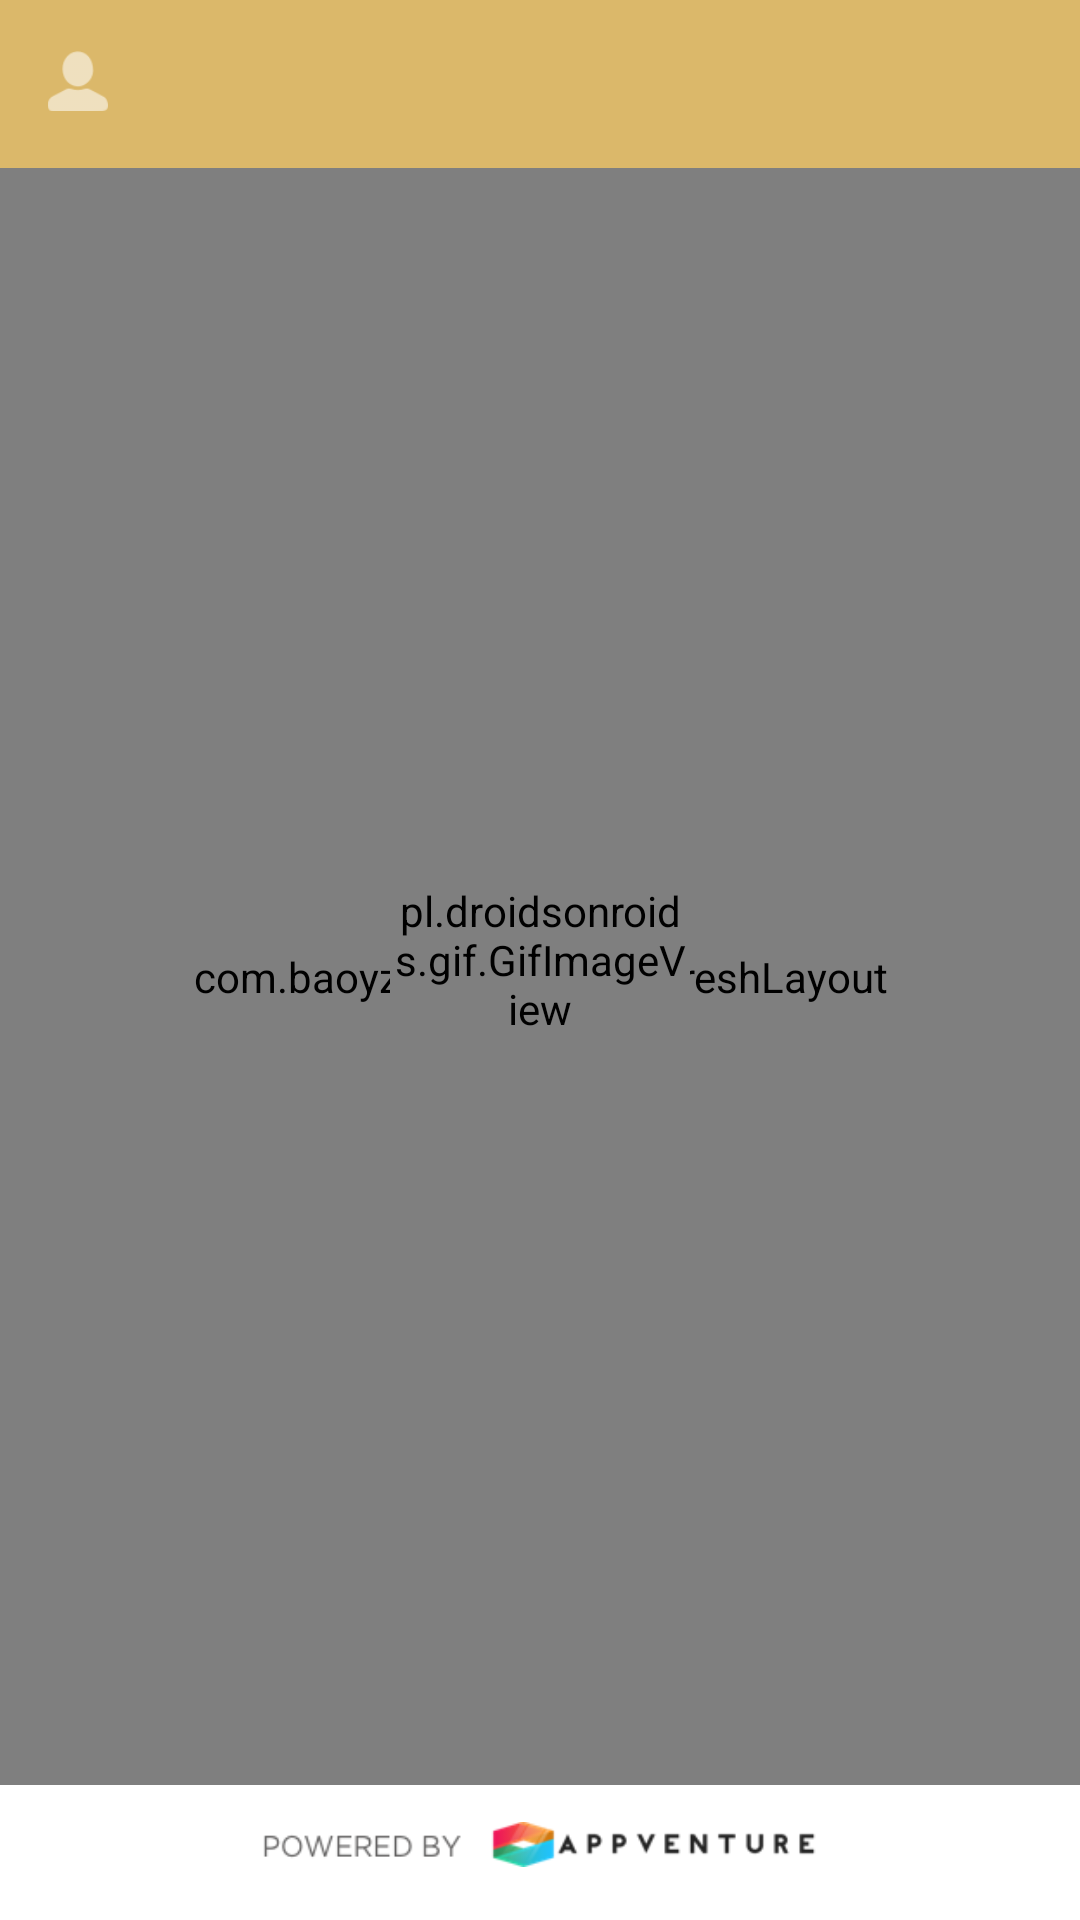

This screen was rendered from an Android layout file. Write that file and the resources it references.
<!-- AndroidManifest.xml: application theme AppTheme -->
<!-- res/layout/fragment_choose_collection.xml -->
<RelativeLayout xmlns:android="http://schemas.android.com/apk/res/android"
    xmlns:tools="http://schemas.android.com/tools"
    android:layout_width="match_parent"
    android:layout_height="match_parent"
    android:background="@color/colorBackground"
    tools:context="com.syaona.petalierapp.fragment.ChooseCollectionFragment">


    <include
        android:id="@+id/app_bar"
        layout="@layout/app_bar" />

    
    
    
    
    
    
    
    
    

    
    
    
    
    
    
    
    
    
    
    

    
    
    
    
    
    
    
    
    

    <com.baoyz.widget.PullRefreshLayout
        android:id="@+id/swipeRefreshLayout"
        android:layout_width="match_parent"
        android:layout_height="match_parent"
        android:layout_below="@+id/app_bar"
        android:layout_above="@+id/footer">

    <GridView
        android:id="@+id/gridview"
        android:layout_width="wrap_content"
        android:layout_height="match_parent"
        android:layout_above="@+id/relative"
        android:layout_marginLeft="10dp"
        android:layout_marginRight="10dp"
        android:layout_marginTop="10dp"
        android:horizontalSpacing="10dp"
        android:numColumns="3"
        android:verticalSpacing="10dp" />

    </com.baoyz.widget.PullRefreshLayout>


    
        
        
        
        
        
        
        
        
        

    <pl.droidsonroids.gif.GifImageView
        android:layout_width="100dp"
        android:layout_height="100dp"
        android:src="@drawable/loading"
        android:scaleType="fitCenter"
        android:background="@drawable/loading"
        android:layout_marginBottom="5dp"
        android:layout_marginLeft="10dp"
        android:layout_marginRight="10dp"
        android:layout_marginTop="5dp"
        android:layout_centerInParent="true"
        android:id="@+id/loading"
        />


    <include
        layout="@layout/footer_appventure"
        android:layout_width="match_parent"
        android:layout_height="wrap_content"
        android:layout_alignParentBottom="true"
        android:id="@+id/footer"/>


</RelativeLayout>
<!-- res/layout/app_bar.xml (included above) -->
<?xml version="1.0" encoding="utf-8"?>
<android.support.v7.widget.Toolbar xmlns:android="http://schemas.android.com/apk/res/android"
    xmlns:app="http://schemas.android.com/apk/res-auto"
    android:layout_width="match_parent"
    android:layout_height="wrap_content"
    android:background="@color/colorPrimary"
    android:fitsSystemWindows="true"
    app:popupTheme="@style/MyCustomToolbarTheme">

    
    
    
    
    

    <RelativeLayout
        android:layout_width="wrap_content"
        android:layout_height="wrap_content"
        android:layout_alignParentRight="true"
        android:layout_marginRight="20dp">

        <TextView
            android:id="@+id/txtsub"
            android:layout_width="wrap_content"
            android:layout_height="wrap_content"
            android:layout_marginLeft="30dp"
            android:text=""
            android:textColor="@color/colorTextWhite"
            android:textSize="16sp"
            android:textStyle="italic" />

        <ImageView
            android:id="@+id/profile"
            android:layout_width="20dp"
            android:layout_height="20dp"
            android:src="@drawable/ic_profile"
            android:visibility="visible" />

        <ImageView
            android:id="@+id/settings"
            android:layout_width="20dp"
            android:layout_height="20dp"
            android:layout_alignParentRight="true"
            android:src="@drawable/ic_settings"
            android:visibility="gone" />

        <ImageView
            android:id="@+id/cart"
            android:layout_width="20dp"
            android:layout_height="20dp"
            android:layout_alignParentRight="true"
            android:src="@drawable/cart"
            android:visibility="gone" />


        <ImageView
            android:id="@+id/receipt"
            android:layout_width="25dp"
            android:layout_height="23dp"
            android:layout_alignParentRight="true"
            android:src="@drawable/receipt"
            android:visibility="gone" />


    </RelativeLayout>


    <RelativeLayout
        android:layout_width="wrap_content"
        android:layout_height="wrap_content">


    </RelativeLayout>


</android.support.v7.widget.Toolbar>
<!-- res/layout/footer_appventure.xml (included above) -->
<?xml version="1.0" encoding="utf-8"?>
<RelativeLayout xmlns:android="http://schemas.android.com/apk/res/android"
    android:layout_width="match_parent"
    android:layout_height="match_parent">

    <RelativeLayout
        android:id="@+id/relative"
        android:layout_width="match_parent"
        android:layout_height="40dp"
        android:layout_marginBottom="5dp"
        android:gravity="center_horizontal">

        <Button
            android:id="@+id/btndesign"
            android:layout_width="match_parent"
            android:layout_height="wrap_content"
            android:layout_marginBottom="30dp"
            android:layout_marginLeft="15dp"
            android:layout_marginRight="15dp"
            android:layout_marginTop="20dp"
            android:background="@drawable/button_background"
            android:text="Design your Box Now!"
            android:textAllCaps="false"
            android:textColor="@color/colorTextWhite"
            android:textStyle="normal"
            android:visibility="gone" />


        <ImageView
            android:layout_width="match_parent"
            android:layout_height="15dp"
            android:layout_marginBottom="5dp"
            android:layout_marginLeft="10dp"
            android:layout_marginRight="10dp"
            android:layout_marginTop="5dp"
            android:src="@drawable/poweredby"
            android:layout_centerInParent="true"/>


    </RelativeLayout>


</RelativeLayout>
<!-- resources referenced by this layout -->
<resources>
  <color name="colorBackground">#FFFFFF</color>
  <color name="colorButtonInactive">#DBB86A</color>
  <color name="colorLightGary">#CDCDCD</color>
  <color name="colorPrimary">#dbb86a</color>
  <color name="colorTextWhite">#FFFFFF</color>
  <!-- drawable button_background (drawable) -->
  <?xml version="1.0" encoding="utf-8"?>
  <selector xmlns:android="http://schemas.android.com/apk/res/android">
  
      <item android:state_pressed="true">
          <shape xmlns:android="http://schemas.android.com/apk/res/android" android:shape="rectangle">
              <solid android:color="@color/colorButtonActive" />
              <padding android:bottom="0dp" android:left="0dp" android:right="0dp" android:top="0dp" />
              <corners
                  android:bottomLeftRadius="20dp"
                  android:bottomRightRadius="20dp"
                  android:topLeftRadius="20dp"
                  android:topRightRadius="20dp" /><corners android:radius="20dp" />
  
          </shape>
      </item>
  
      <item>
          <shape xmlns:android="http://schemas.android.com/apk/res/android" android:shape="rectangle">
              <solid android:color="@color/colorButtonInactive" />
              <padding android:bottom="0dp" android:left="0dp" android:right="0dp" android:top="0dp" />
  
              <corners
                  android:bottomLeftRadius="20dp"
                  android:bottomRightRadius="20dp"
                  android:topLeftRadius="20dp"
                  android:topRightRadius="20dp" /><corners android:radius="20dp" />
  
          </shape>
      </item>
  </selector>
  <!-- drawable cart: png bitmap (drawable, 1256 bytes) -->
  <!-- drawable ic_petalier_toolbar: png bitmap (drawable-hdpi, 3467 bytes) -->
  <!-- drawable ic_profile: png bitmap (drawable-hdpi, 562 bytes) -->
  <!-- drawable ic_settings: png bitmap (drawable-hdpi, 1493 bytes) -->
  <!-- drawable loading: gif bitmap (drawable, 523453 bytes) -->
  <!-- drawable poweredby: png bitmap (drawable, 7122 bytes) -->
  <!-- drawable receipt: png bitmap (drawable, 759 bytes) -->
  <style name="MyCustomToolbarTheme" parent="ThemeOverlay.AppCompat.Light">
          <item name="android:textColorPrimary">@android:color/white</item>
          <item name="android:textColorSecondary">@android:color/white</item>
          <item name="colorPrimary">@color/colorPrimary</item>
          <item name="colorPrimaryDark">@color/colorPrimaryDark</item>
      </style>
  <style name="AppTheme" parent="Theme.AppCompat.Light.NoActionBar">
          
          <item name="colorPrimary">@color/colorPrimary</item>
          <item name="colorPrimaryDark">@color/colorPrimaryDark</item>
          <item name="colorAccent">@color/colorAccent</item>
      </style>
  <color name="colorButtonActive">#DBAB40</color>
  <color name="colorPrimaryDark">#dbab40</color>
  <color name="colorAccent">#dbab40</color>
</resources>
